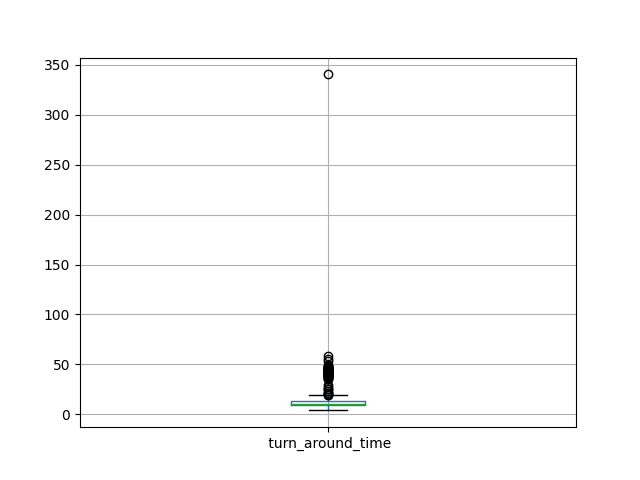

Data behind this chart, as committed beside it:
id, turn_around_time
0, 11.78
1, 8.427
2, 9.723
3, 20.48
4, 12.52
5, 42.22
6, 6.872
7, 11.01
8, 10.87
9, 11.84
10, 9.545
11, 10.45
12, 10.84
13, 42.35
14, 5.624
15, 10.79
16, 19.44
17, 9.336
18, 39.84
19, 8.147
20, 8.161
21, 12.39
22, 8.582
23, 16.84
24, 42.06
25, 6.83
26, 10.14
27, 8.861
28, 11.46
29, 25.18
30, 38.91
31, 7.816
32, 8.292
33, 10.18
34, 11.25
35, 8.6
36, 9.557
37, 10.96
38, 40.3
39, 7.133
40, 9.528
41, 10.12
42, 11.56
43, 39.18
44, 7.102
45, 10.75
46, 10.96
47, 10.84
48, 10.29
49, 12.65
50, 44.18
51, 9.424
52, 9.805
53, 11.02
54, 9.23
55, 9.626
56, 9.739
57, 42.88
58, 7.264
59, 9.183
... 439 more rows
